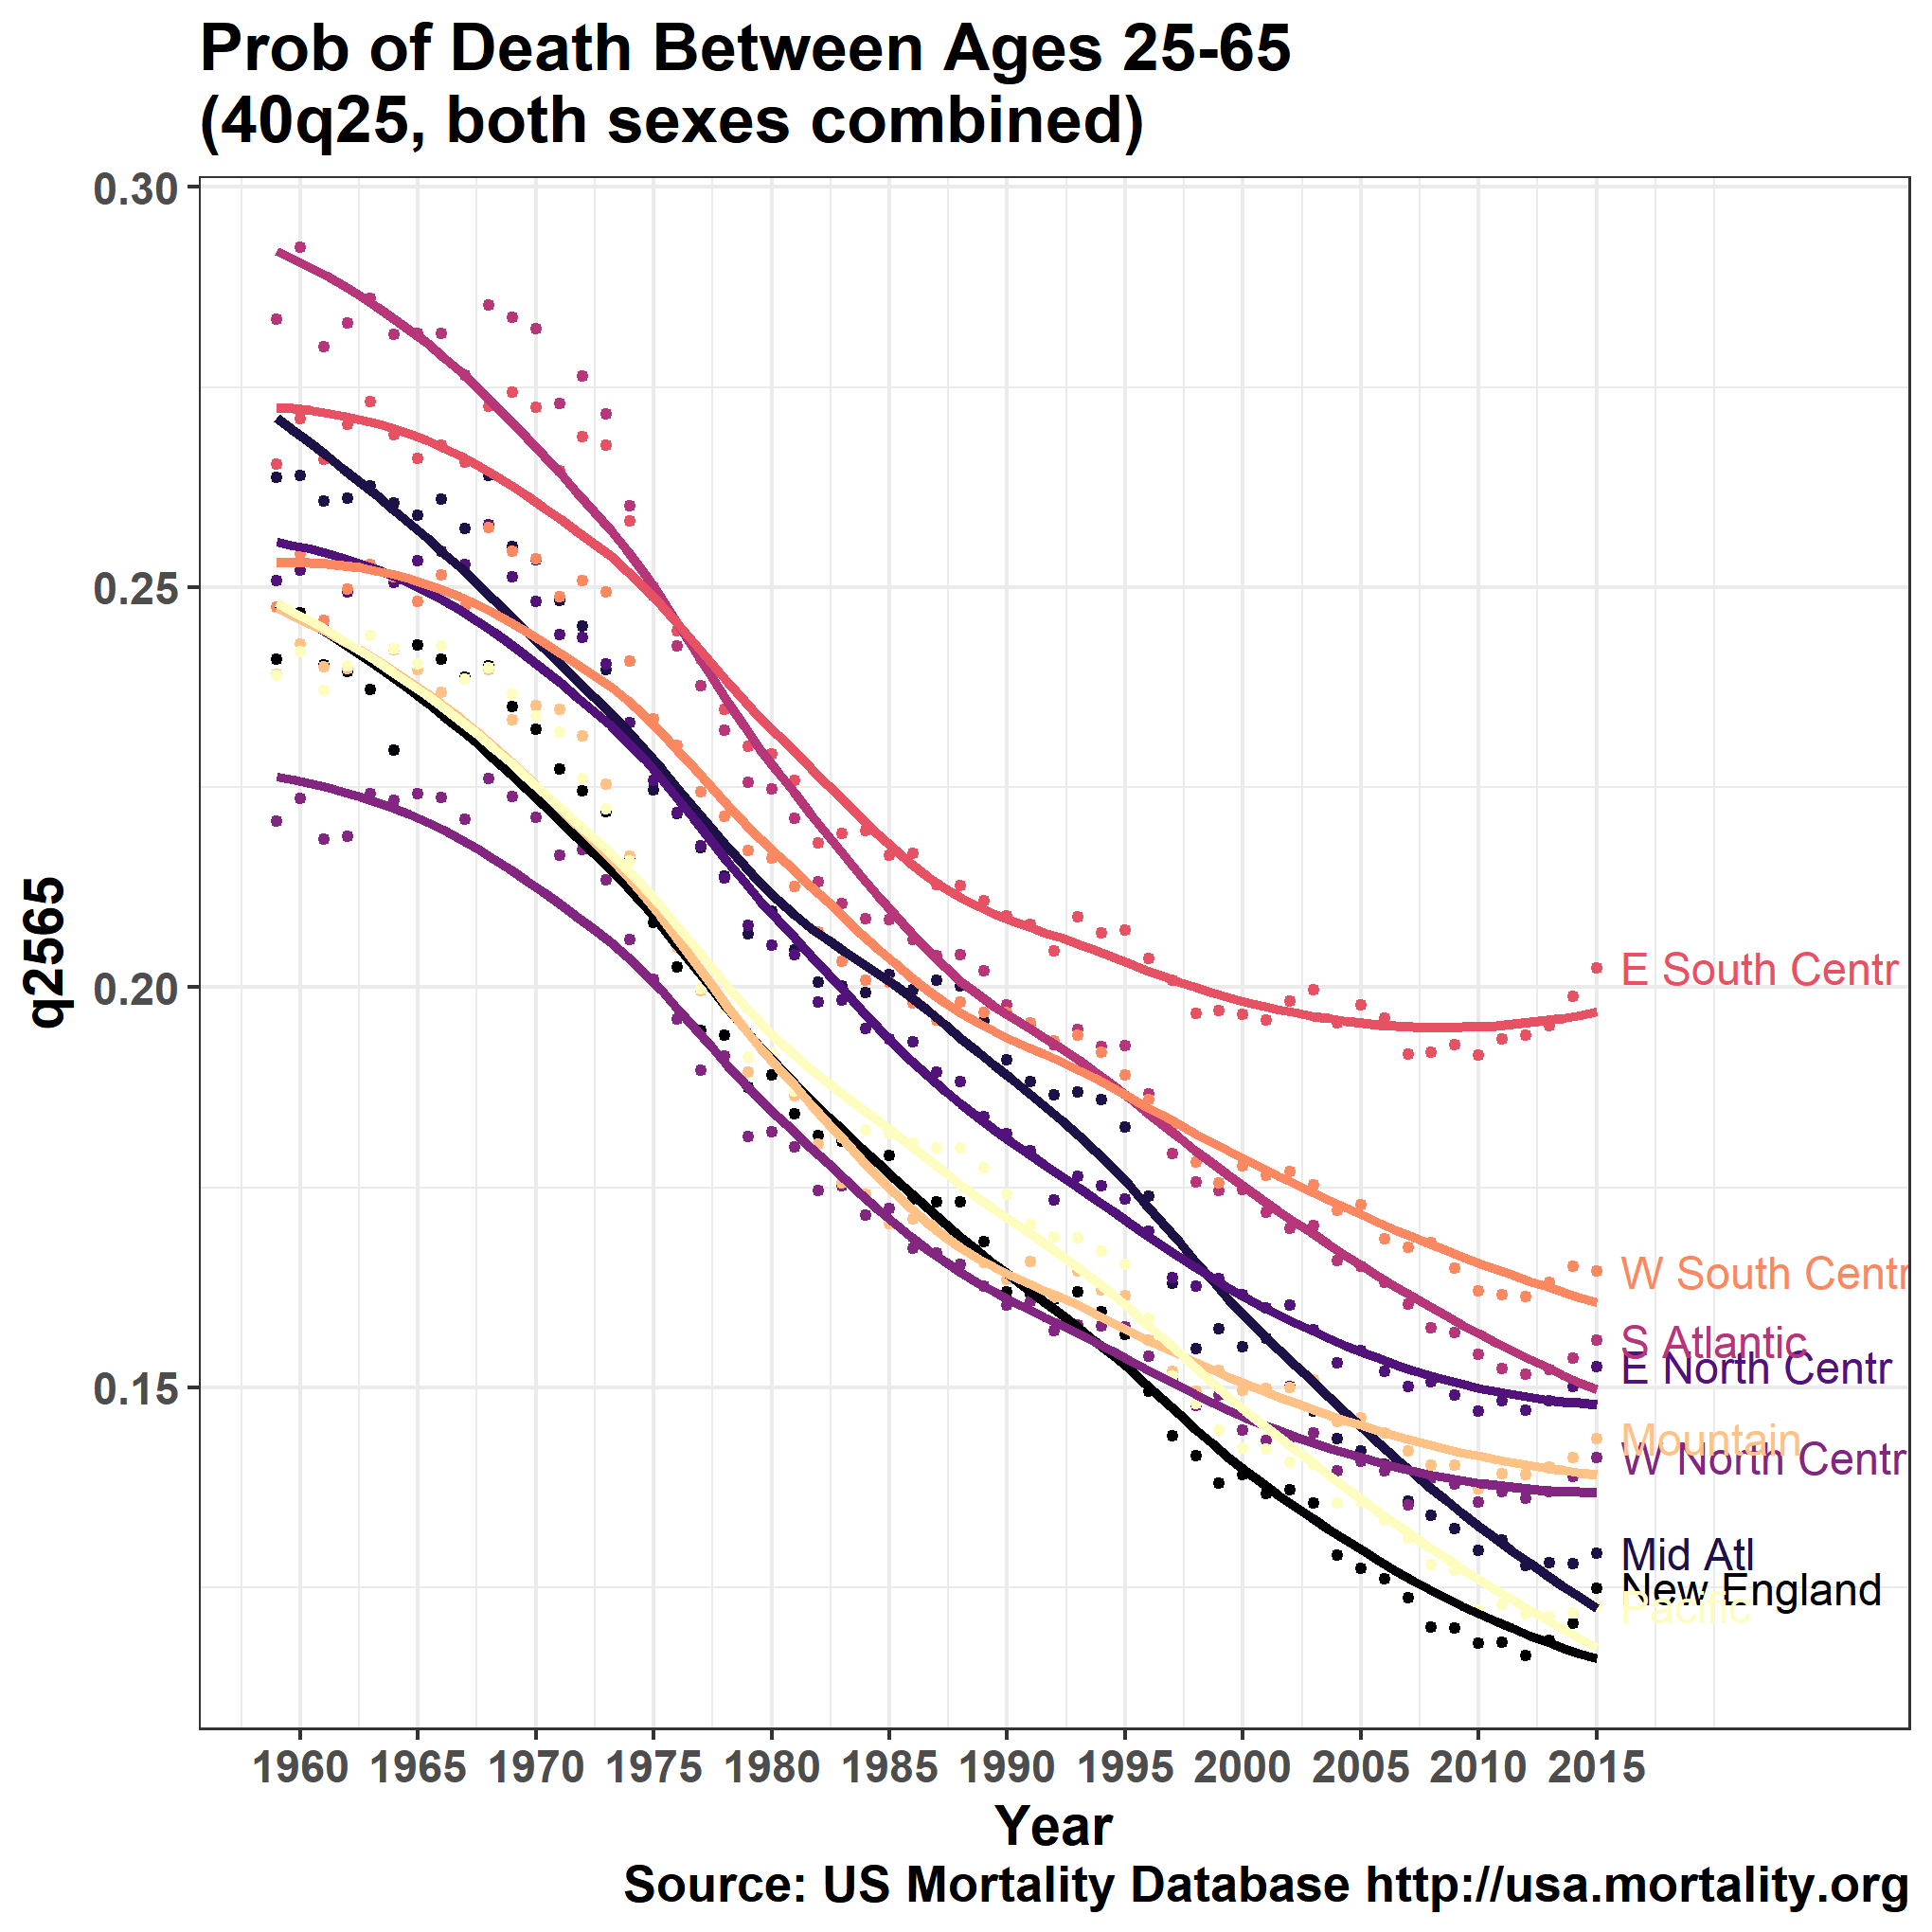

Reproduce this figure in R.
#---------------------------------------------
# Carl Schmertmann
# created 30 Aug 18
# altered 30 Aug 18
#
# adult mortality trends by Census Division
#---------------------------------------------

rm(list=ls())
library(tidyverse)
library(viridis)

graphics.off()
if (.Platform$OS.type == 'windows') windows(record=TRUE)

#--------------------------
# Life tables are in a big (50MB) zipped file from the USMDB 
# Extract the division-level, both-sex tables if necessary

need.to.build.df = !exists('division.df')

if (need.to.build.df) {
  file_list = paste0('Divisions/Div',1:9,'/Div',1:9,'_bltper_1x1.csv')
  unzip(zipfile='lifetables.zip', files=file_list, junkpaths=TRUE)  
  division.df = data.frame()
  for (this.div in 1:9) {
    this.file = paste0('Div',this.div,'_bltper_1x1.csv')
    this.df = read.csv(this.file, stringsAsFactors = FALSE)
    this.df$Age = 0:110 # make numeric
    division.df = rbind( division.df, this.df)
  }

  pretty_division_names = c('New England', 'Mid Atl',
                            'E North Centr', 'W North Centr',
                            'S Atlantic', 'E South Centr',
                            'W South Centr', 'Mountain', 
                            'Pacific')
    
    
  division.df$division_name = factor(division.df$PopName,
                                     levels = paste0('Div',1:9),
                                     labels = pretty_division_names)
} # if need.to.build

#--------------------------
# calculate the prob of death
# between ages 25 and 65, conditional
# on survival to 25, for each 
# division and year
#--------------------------

adult.mortality.df = 
    division.df %>%
      filter( Age %in% c(25,65)) %>%
      group_by(division_name,Year) %>% 
      summarize( q2565 = 1- lx[2]/lx[1])
  

ggplot(data=adult.mortality.df, aes(x=Year, y=q2565, 
                                    group=division_name, color=division_name)) +
        geom_point(size=1) +
        geom_smooth(lwd=1.2, se=FALSE ) +
        scale_x_continuous(breaks=seq(1960,2015,5), limits=c(1959,2025)) +
        scale_color_viridis(discrete=TRUE, option='magma') +
        theme_bw() +
        theme( text = element_text(face='bold', size=14)) +
        labs(title='Prob of Death Between Ages 25-65\n(40q25, both sexes combined)',
             caption='Source: US Mortality Database http://usa.mortality.org') +
        geom_text(data=filter(adult.mortality.df, Year==max(Year)),
                  aes(x=2016, y=q2565, label=division_name),hjust= 0, vjust=2,
                  size=4, face='bold') +
        guides(color=FALSE)  
      
ggsave('division-level-adult-mortality-both-sexes.png') 
      
      
      
      

